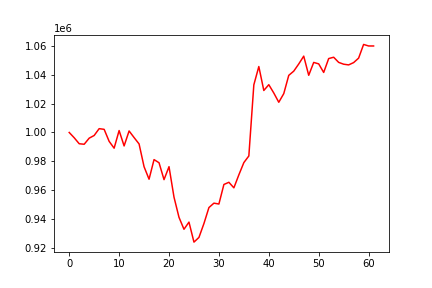

The table this chart was drawn from, first rows:
, 0
0, 1000000
1, 996321
2, 992170
3, 991816
4, 996046
5, 997912
6, 1002652
7, 1002179
8, 993846
9, 989086
10, 1001329
11, 990644
12, 1001041
13, 996467
14, 992035
15, 976206
16, 967530
17, 981148
18, 978966
19, 967227
20, 976234
21, 955061
22, 941055
23, 932736
24, 937721
25, 923819
26, 927080
27, 936735
28, 947828
29, 950884
30, 950287
31, 963864
32, 965386
33, 961539
34, 970575
35, 979077
36, 983680
37, 1033083
38, 1045809
39, 1029177
40, 1033200
41, 1027427
42, 1020986
43, 1026998
44, 1039687
45, 1042615
46, 1047589
47, 1053039
48, 1039734
49, 1048669
50, 1047664
51, 1041710
52, 1051350
53, 1052280
54, 1048701
55, 1047437
56, 1046948
57, 1048552
58, 1051654
59, 1061164
... 2 more rows
